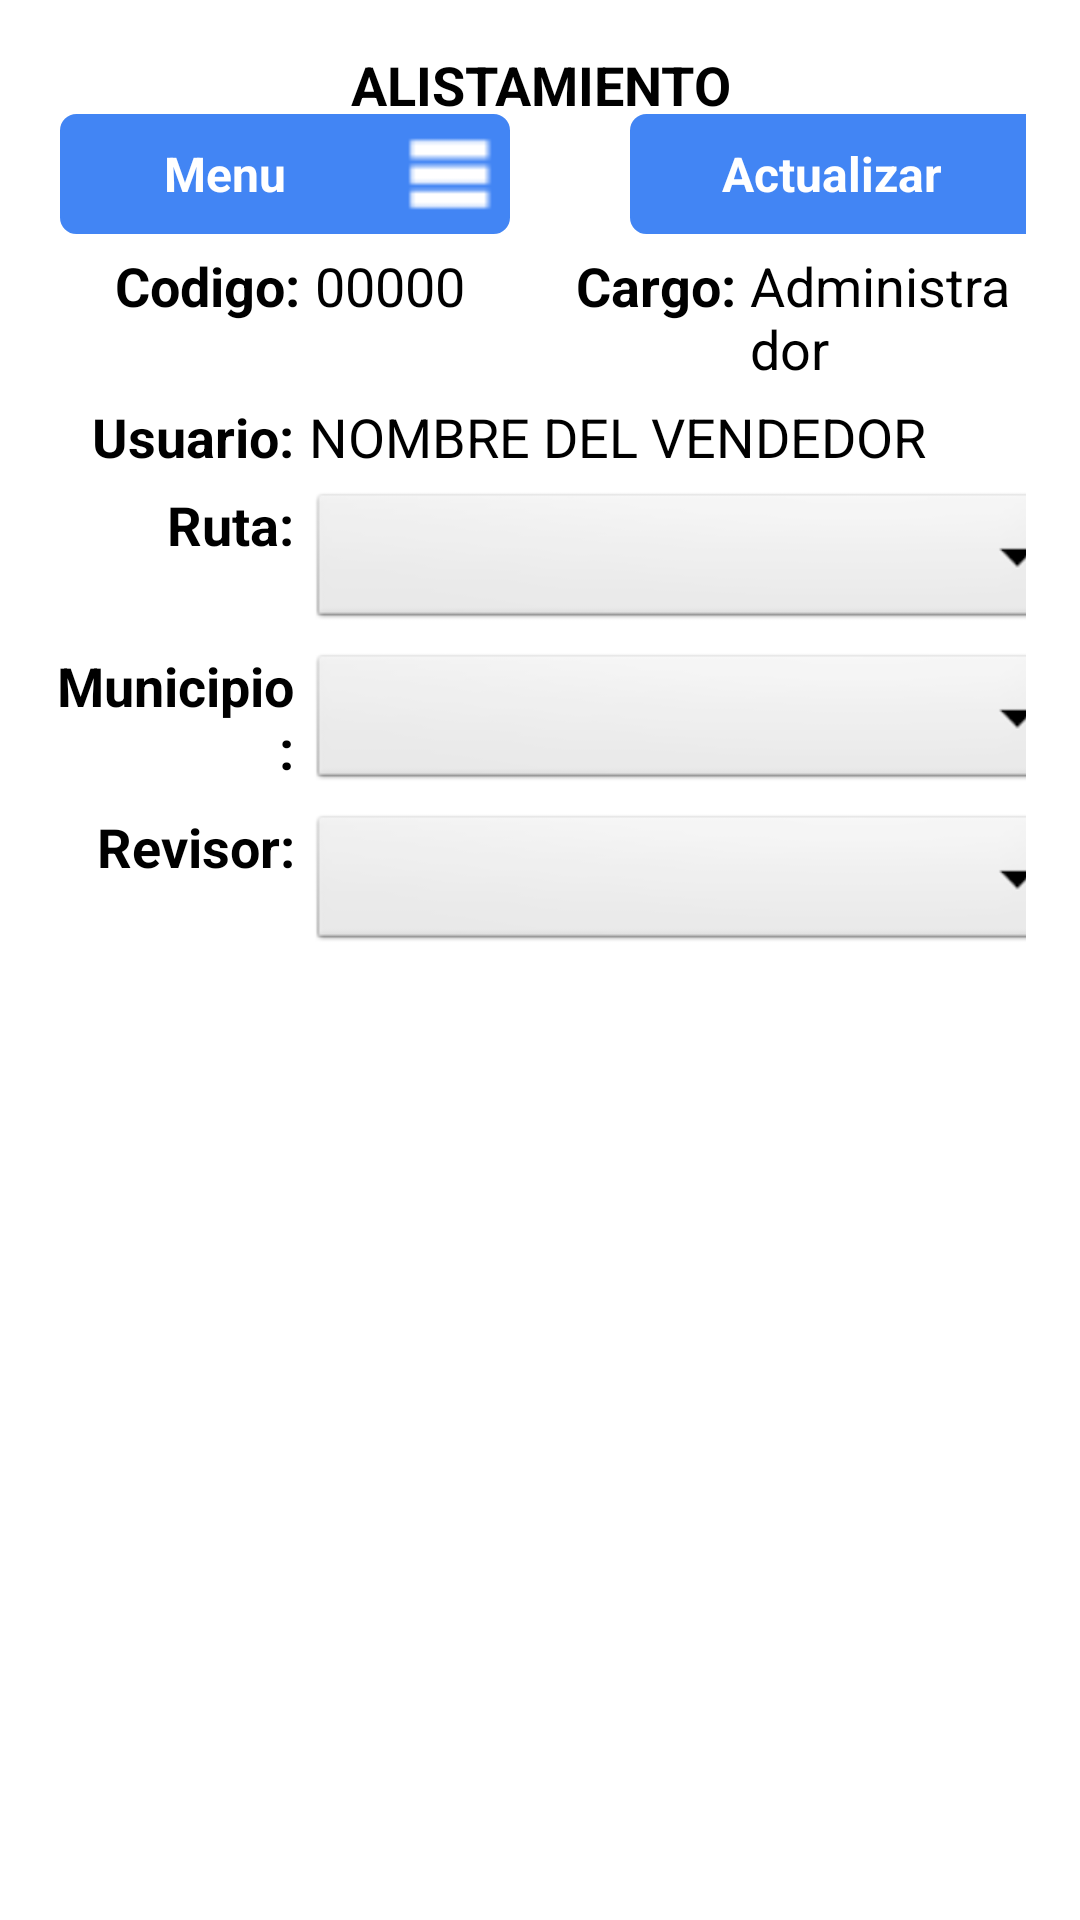

Produce the Android XML layout that renders to this screen, including the resource entries it uses.
<!-- AndroidManifest.xml: application theme AppTheme -->
<!-- res/layout/activity_lista_pedidos_alistamiento.xml -->
<LinearLayout xmlns:android="http://schemas.android.com/apk/res/android"
    xmlns:tools="http://schemas.android.com/tools"
    android:layout_width="match_parent"
    android:layout_height="match_parent"
    android:gravity="center_horizontal"
    android:orientation="vertical"
    android:paddingBottom="@dimen/activity_vertical_margin"
    android:paddingLeft="@dimen/activity_horizontal_margin"
    android:paddingRight="@dimen/activity_horizontal_margin"
    android:paddingTop="@dimen/activity_vertical_margin"
    tools:context="com.principal.factura.ListaPedidosAlistamiento">


    <LinearLayout
        android:layout_width="fill_parent"
        android:layout_height="fill_parent"
        android:layout_alignParentLeft="true"
        android:layout_alignParentTop="true"
        android:orientation="vertical">

        <LinearLayout
            android:layout_width="fill_parent"
            android:layout_height="wrap_content"
            android:orientation="vertical">

            <TextView
                android:id="@+id/tvOperacionListaArticulos"
                style="@style/text_Titulo_small"
                android:layout_width="fill_parent"
                android:layout_height="20dp"
                android:gravity="center"
                android:text="ALISTAMIENTO"

                android:textAppearance="?android:attr/textAppearanceLarge" />

            <LinearLayout
                android:layout_width="wrap_content"
                android:layout_height="wrap_content"
                android:layout_gravity="left"
                android:layout_marginLeft="2dp"
                android:layout_marginRight="2dp"
                android:layout_marginTop="2dp"
                android:orientation="horizontal">

                <Button
                    android:id="@+id/btMenuALS"
                    android:layout_width="150dp"
                    android:layout_height="40dp"
                    android:layout_gravity="left"
                    android:layout_marginLeft="2dp"
                    android:background="@drawable/blue_button"
                    style="@style/button_layout"
                    android:drawableRight="@drawable/menu"
                    android:text="Menu" />

                <Button
                    android:id="@+id/btActualizarAls"

                    android:layout_width="150dp"
                    android:layout_height="40dp"
                    android:layout_gravity="left"
                    android:layout_marginLeft="40dp"
                    android:background="@drawable/blue_button"
                    style="@style/button_layout"
                    android:drawableRight="@drawable/actualizar2"
                    android:text="Actualizar" />

                <Button
                    android:id="@+id/btVolverAls"

                    android:layout_width="150dp"
                    android:layout_height="40dp"
                    android:layout_gravity="left"
                    android:layout_marginLeft="40dp"
                    android:background="@drawable/blue_button"
                    style="@style/button_layout"
                    android:drawableRight="@drawable/volver"
                    android:text="Volver" />
            </LinearLayout>
        </LinearLayout>

        <LinearLayout
            android:layout_width="fill_parent"
            android:layout_height="wrap_content"
            android:orientation="vertical">

            <LinearLayout
                android:layout_width="wrap_content"
                android:layout_height="wrap_content"
                android:layout_gravity="left"
                android:layout_marginLeft="2dp"
                android:layout_marginRight="2dp"
                android:orientation="horizontal">

                <TextView
                    android:id="@+id/tvRutaLP"
                    style="@style/text_Titulo_small_alistamiento"
                    android:layout_width="80dp"
                    android:layout_height="wrap_content"
                    android:layout_marginLeft="2dp"
                    android:layout_marginTop="5dp"
                    android:gravity="right"
                    android:text="Codigo:"
                    android:textAppearance="?android:attr/textAppearanceLarge" />

                <TextView
                    android:id="@+id/tvRutaALS"
                    style="@style/list_item_text_small"
                    android:layout_width="wrap_content"
                    android:layout_height="wrap_content"
                    android:layout_marginLeft="5dp"
                    android:layout_marginTop="5dp"
                    android:text="00000"
                    android:textAppearance="?android:attr/textAppearanceLarge" />

                <TextView
                    android:id="@+id/tvCargo"
                    style="@style/text_Titulo_small_alistamiento"
                    android:layout_width="80dp"
                    android:layout_height="wrap_content"
                    android:layout_marginLeft="10dp"
                    android:layout_marginTop="5dp"
                    android:gravity="right"
                    android:text="Cargo:"
                    android:textAppearance="?android:attr/textAppearanceLarge" />

                <TextView
                    android:id="@+id/tvCargoT"
                    style="@style/list_item_text_small"
                    android:layout_width="wrap_content"
                    android:layout_height="wrap_content"
                    android:layout_marginLeft="5dp"
                    android:layout_marginTop="5dp"
                    android:text="Administrador"
                    android:textAppearance="?android:attr/textAppearanceLarge" />


            </LinearLayout>
        </LinearLayout>

        <LinearLayout
            android:layout_width="fill_parent"
            android:layout_height="wrap_content"
            android:orientation="vertical">

            <LinearLayout
                android:layout_width="wrap_content"
                android:layout_height="wrap_content"
                android:layout_gravity="left"
                android:layout_marginLeft="2dp"
                android:layout_marginRight="2dp"
                android:orientation="horizontal">

                <TextView
                    android:id="@+id/tvResponsable"
                    style="@style/text_Titulo_small_alistamiento"
                    android:layout_width="80dp"
                    android:layout_height="wrap_content"
                    android:layout_marginTop="5dp"
                    android:gravity="right"
                    android:text="Usuario:"
                    android:textAppearance="?android:attr/textAppearanceLarge" />

                <TextView
                    android:id="@+id/tvResponsableT"
                    style="@style/list_item_text_small"
                    android:layout_width="wrap_content"
                    android:layout_height="wrap_content"
                    android:layout_marginLeft="5dp"
                    android:layout_marginTop="5dp"
                    android:text="NOMBRE DEL VENDEDOR"
                    android:textAppearance="?android:attr/textAppearanceLarge" />


            </LinearLayout>
        </LinearLayout>

        <LinearLayout
            android:id="@+id/LLRuta"
            android:layout_width="fill_parent"
            android:layout_height="wrap_content"
            android:orientation="vertical">

            <LinearLayout
                android:layout_width="wrap_content"
                android:layout_height="wrap_content"
                android:layout_gravity="left"
                android:layout_marginLeft="2dp"
                android:layout_marginRight="2dp"
                android:orientation="horizontal">

                <TextView
                    android:id="@+id/tvRuta"
                    style="@style/text_Titulo_small_alistamiento"
                    android:layout_width="80dp"
                    android:layout_height="wrap_content"
                    android:layout_marginTop="5dp"
                    android:gravity="right"
                    android:text="Ruta:"
                    android:textAppearance="?android:attr/textAppearanceLarge" />

                <Spinner
                    android:id="@+id/SpRuta"
                    style="@style/list_item_text_small"
                    android:layout_width="260dp"
                    android:layout_marginLeft="5dp"
                    android:layout_marginTop="5dp"
                    android:spinnerMode="dropdown" />


            </LinearLayout>
        </LinearLayout>

        <LinearLayout
            android:id="@+id/LLMunicipio"
            android:layout_width="fill_parent"
            android:layout_height="wrap_content"
            android:orientation="vertical">

            <LinearLayout
                android:layout_width="wrap_content"
                android:layout_height="wrap_content"
                android:layout_gravity="left"
                android:layout_marginLeft="2dp"
                android:layout_marginRight="2dp"
                android:orientation="horizontal">

                <TextView
                    android:id="@+id/tvMunicipio"
                    style="@style/text_Titulo_small_alistamiento"
                    android:layout_width="80dp"
                    android:layout_height="wrap_content"
                    android:layout_marginTop="5dp"
                    android:gravity="right"
                    android:text="Municipio:"
                    android:textAppearance="?android:attr/textAppearanceLarge" />

                <Spinner
                    android:id="@+id/SpMunicipio"
                    style="@style/list_item_text_small"
                    android:layout_width="260dp"
                    android:layout_marginLeft="5dp"
                    android:layout_marginTop="5dp"
                    android:spinnerMode="dropdown" />


            </LinearLayout>
        </LinearLayout>

        <LinearLayout
            android:id="@+id/LLRevisor"
            android:layout_width="fill_parent"
            android:layout_height="wrap_content"
            android:orientation="vertical">

            <LinearLayout
                android:layout_width="wrap_content"
                android:layout_height="wrap_content"
                android:layout_gravity="left"
                android:layout_marginLeft="2dp"
                android:layout_marginRight="2dp"
                android:orientation="horizontal">

                <TextView
                    android:id="@+id/tvRevisor"
                    style="@style/text_Titulo_small_alistamiento"
                    android:layout_width="80dp"
                    android:layout_height="wrap_content"
                    android:layout_marginTop="5dp"
                    android:gravity="right"
                    android:text="Revisor:"
                    android:textAppearance="?android:attr/textAppearanceLarge" />

                <Spinner
                    android:id="@+id/SpRevisores"
                    style="@style/list_item_text_small"
                    android:layout_width="260dp"
                    android:layout_marginLeft="5dp"
                    android:layout_marginTop="5dp" />


            </LinearLayout>
        </LinearLayout>

        <ListView
            android:id="@+id/lvPedidosPendientes"
            android:layout_width="fill_parent"
            android:layout_height="wrap_content"
            android:layout_marginLeft="5dp"
            android:layout_marginTop="10dp" />
    </LinearLayout>


</LinearLayout>
<!-- resources referenced by this layout -->
<resources>
  <dimen name="activity_horizontal_margin">16dp</dimen>
  <dimen name="activity_vertical_margin">16dp</dimen>
  <!-- drawable actualizar2: png bitmap (drawable-xhdpi, 1081 bytes) -->
  <!-- drawable blue_button (drawable) -->
  <?xml version="1.0" encoding="utf-8"?>
  <selector xmlns:android="http://schemas.android.com/apk/res/android">
       <item android:state_pressed="true" > 
          <shape> 
              <gradient 
                  android:startColor="#8DB3EF"
                  android:endColor="#8DB3EF"
                  android:angle = "180" />
              <corners 
                  android:radius="10dp" />
          </shape> 
      </item> 
  
      <item android:state_focused="true" >
          <shape> 
              <gradient 
                  android:startColor="#8DB3EF"
                  android:endColor = "#8DB3EF"
                  android:angle = "180"/> 
              <corners 
                  android:radius="10dp" />
          </shape> 
      </item> 
      <item >             
                 <shape>
                         <gradient android:angle="270" android:endColor="#4285F4" android:startColor="#4285F4" />
                          <stroke android:width="1dp" android:color="#4285F4" />
                          <corners android:radius="5dp" />
                  </shape> 
       </item> 
     
             
  </selector>
  <!-- drawable menu: png bitmap (drawable-ldpi, 270 bytes) -->
  <!-- drawable volver: png bitmap (drawable-hdpi, 947 bytes) -->
  <style name="button_layout">
      <item name="android:layout_width">fill_parent</item>
      <item name="android:layout_height">wrap_content</item>
      <item name="android:textColor">#ffffff</item>
      <item name="android:gravity">center</item>
      <item name="android:textSize">16dp</item>
      <item name="android:textStyle">bold</item>
      <item name="android:shadowColor">#000000</item>
      <item name="android:shadowDx">1</item>
      <item name="android:shadowDy">1</item>
      <item name="android:shadowRadius">0</item>
    	</style>
  <style name="list_item_text_small">   
      <item name="android:textColor">#000000</item>    
      <item name="android:textSize">18dp</item>
      <item name="android:layout_height">wrap_content</item>
      </style>
  <style name="text_Titulo_small">
      <item name="android:textSize">18dp</item>
       <item name="android:textStyle">bold</item>
      <item name="android:layout_height">wrap_content</item>
      </style>
  <style name="text_Titulo_small_alistamiento">
          <item name="android:textColor">#000000</item>
          <item name="android:textSize">18dp</item>
          <item name="android:textStyle">bold</item>
          <item name="android:layout_height">wrap_content</item>
      </style>
  <style name="AppTheme" parent="android:Theme.Light" />
</resources>
